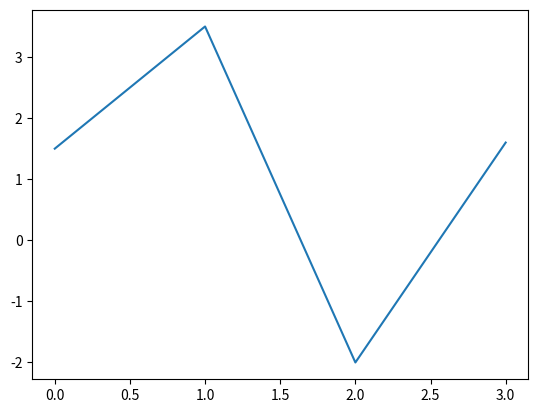

Generate this figure with matplotlib:
import matplotlib.pyplot as plt

# When you directly issue a plotting command like the following:
plt.plot([1.5, 3.5, -2, 1.6])
# matplotlib draws on the last figure and subplot used (automatically creating one if necessary),
# thus skipping the need for you to create the figure and subplot.

plt.show()
